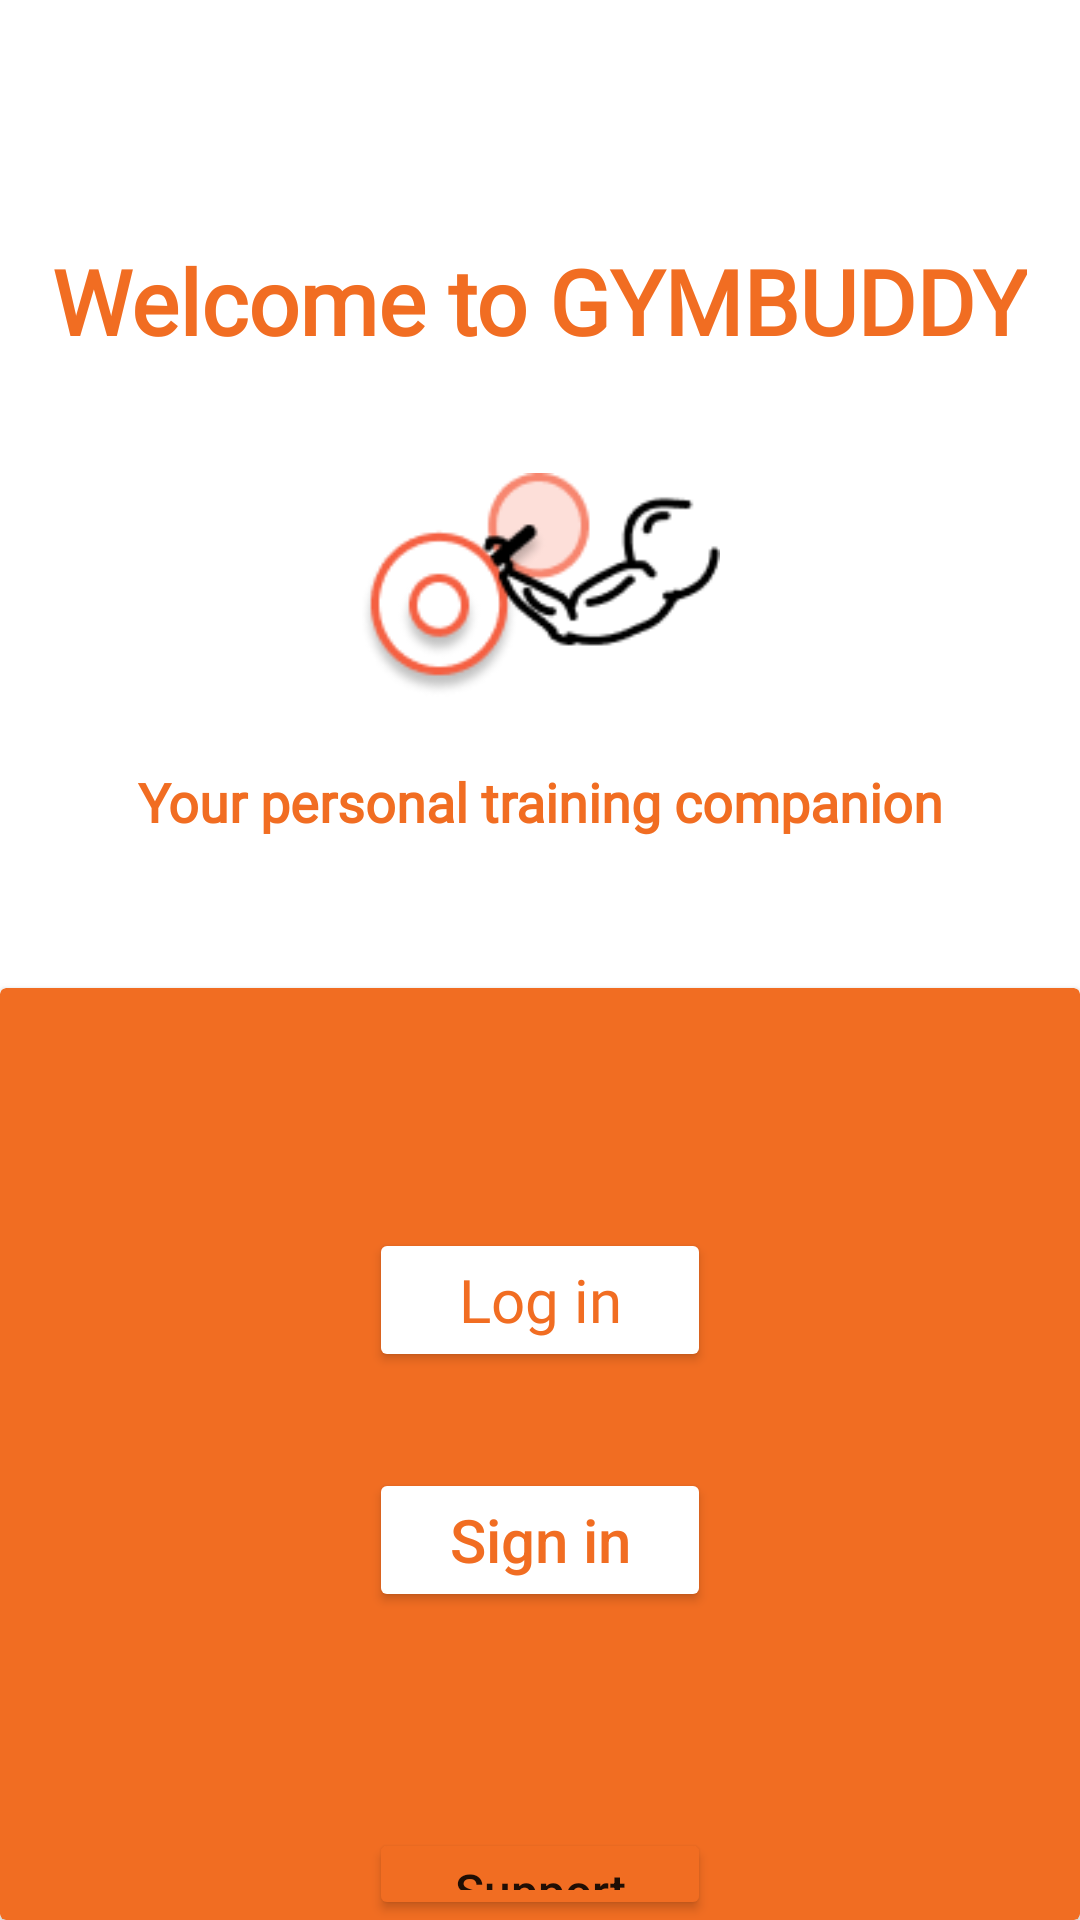

Here is an Android app screen rendered from its layout file. Give the layout XML and the strings, colors and styles it references.
<!-- AndroidManifest.xml: application theme Theme.MyApplication -->
<!-- res/layout/activity_main.xml -->
<?xml version="1.0" encoding="utf-8"?>
<LinearLayout xmlns:android="http://schemas.android.com/apk/res/android"
    xmlns:app="http://schemas.android.com/apk/res-auto"
    xmlns:tools="http://schemas.android.com/tools"
    android:layout_width="match_parent"
    android:layout_height="match_parent"
    android:gravity="center_horizontal"
    android:orientation="vertical"
    tools:context=".boundaries.MainActivity">


    <TextView
        android:layout_width="wrap_content"
        android:layout_height="40dp"
        android:layout_marginTop="80dp"
        android:fontFamily="@font/aoboshi_one_regular"
        android:text="@string/welcome"
        android:textColor="@color/main_color"
        android:textSize="30sp"
        android:textStyle="bold" />

    <ImageView
        android:id="@+id/imageView"
        android:layout_width="120dp"
        android:layout_height="90dp"
        android:layout_marginTop="30dp"
        android:layout_marginBottom="10dp"
        app:srcCompat="@drawable/logo" />

    <TextView
        android:id="@+id/textView"
        android:layout_width="match_parent"
        android:layout_height="wrap_content"
        android:layout_marginTop="5dp"
        android:fontFamily="@font/aoboshi_one_regular"
        android:text="@string/comp"
        android:textAlignment="center"
        android:textColor="@color/main_color"
        android:textSize="18dp"
        android:textStyle="bold" />

    <androidx.cardview.widget.CardView
        android:layout_width="match_parent"
        android:layout_height="match_parent"
        android:layout_marginTop="50dp"
        app:cardBackgroundColor="@color/main_color">

        <Button
            android:id="@+id/loginButton"
            android:layout_width="114dp"
            android:layout_height="wrap_content"
            android:layout_gravity="center_horizontal"
            android:layout_marginTop="80dp"
            android:backgroundTint="@color/white"
            android:fontFamily="@font/aoboshi_one_regular"
            android:text="@string/login"
            android:textSize="20dp"
            android:textAllCaps="false"
            android:textColor="@color/main_color"
            tools:ignore="TextContrastCheck" />

        <Button
            android:id="@+id/submit_loginButton"
            android:layout_width="114dp"
            android:layout_height="wrap_content"
            android:layout_gravity="center_horizontal"
            android:layout_marginTop="160dp"
            android:backgroundTint="@color/white"
            android:text="@string/sign_in"
            android:textSize="20dp"
            android:textAllCaps="false"
            android:textColor="@color/main_color"
            tools:ignore="TextContrastCheck" />

        <Button
            android:id="@+id/button4"
            android:layout_width="114dp"
            android:layout_height="wrap_content"
            android:layout_gravity="center_horizontal"
            android:layout_marginTop="280dp"
            android:backgroundTint="@color/main_color"
            android:text="@string/support"
            android:textAllCaps="false"
            android:textSize="16dp"
            tools:ignore="TextContrastCheck" />
    </androidx.cardview.widget.CardView>
</LinearLayout>
<!-- resources referenced by this layout -->
<resources>
  <color name="main_color">#F16D22</color>
  <color name="white">#FFFFFFFF</color>
  <!-- drawable logo: png bitmap (drawable, 7433 bytes) -->
  <string name="comp">Your personal training companion</string>
  <string name="login">Log in</string>
  <string name="sign_in">Sign in</string>
  <string name="support">Support</string>
  <string name="welcome">Welcome to GYMBUDDY</string>
  <style name="Theme.MyApplication" parent="Theme.MaterialComponents.DayNight.DarkActionBar">
          
          <item name="colorPrimary">@color/main_color</item>
          <item name="colorPrimaryVariant">@color/main_color</item>
          <item name="colorOnPrimary">@color/white</item>
          
          <item name="colorSecondary">@color/teal_200</item>
          <item name="colorSecondaryVariant">@color/teal_700</item>
          <item name="colorOnSecondary">@color/black</item>
          
          <item name="android:statusBarColor" tools:targetApi="l">?attr/colorPrimaryVariant</item>
          
      </style>
  <color name="teal_200">#FF03DAC5</color>
  <color name="teal_700">#FF018786</color>
  <color name="black">#FF000000</color>
</resources>
